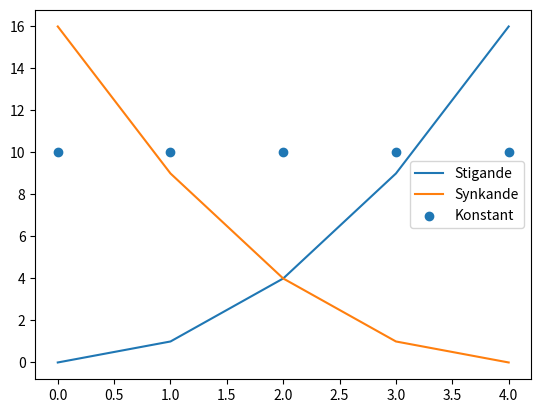

Reproduce this figure in Python.
import matplotlib.pyplot as plt

# Graf nr. 1
xverdier = [0, 1, 2, 3, 4]   # Liste med x-verdier
yverdier = [0, 1, 4, 9, 16]  # Liste med y-verdier

# Graf nr. 2
y2 = [16, 9, 4, 1, 0]

# Graf nr. 3
y3 = [10, 10, 10, 10, 10]

# Lager grafen
plt.plot(xverdier, yverdier, label="Stigande")  # Lager første linje
plt.plot(xverdier, y2, label="Synkande")        # Lager andre linje
plt.scatter(xverdier, y3, label="Konstant")     # Lager tredje linje
plt.legend()                                    # Viser labels
plt.show()                                      # Viser grafene